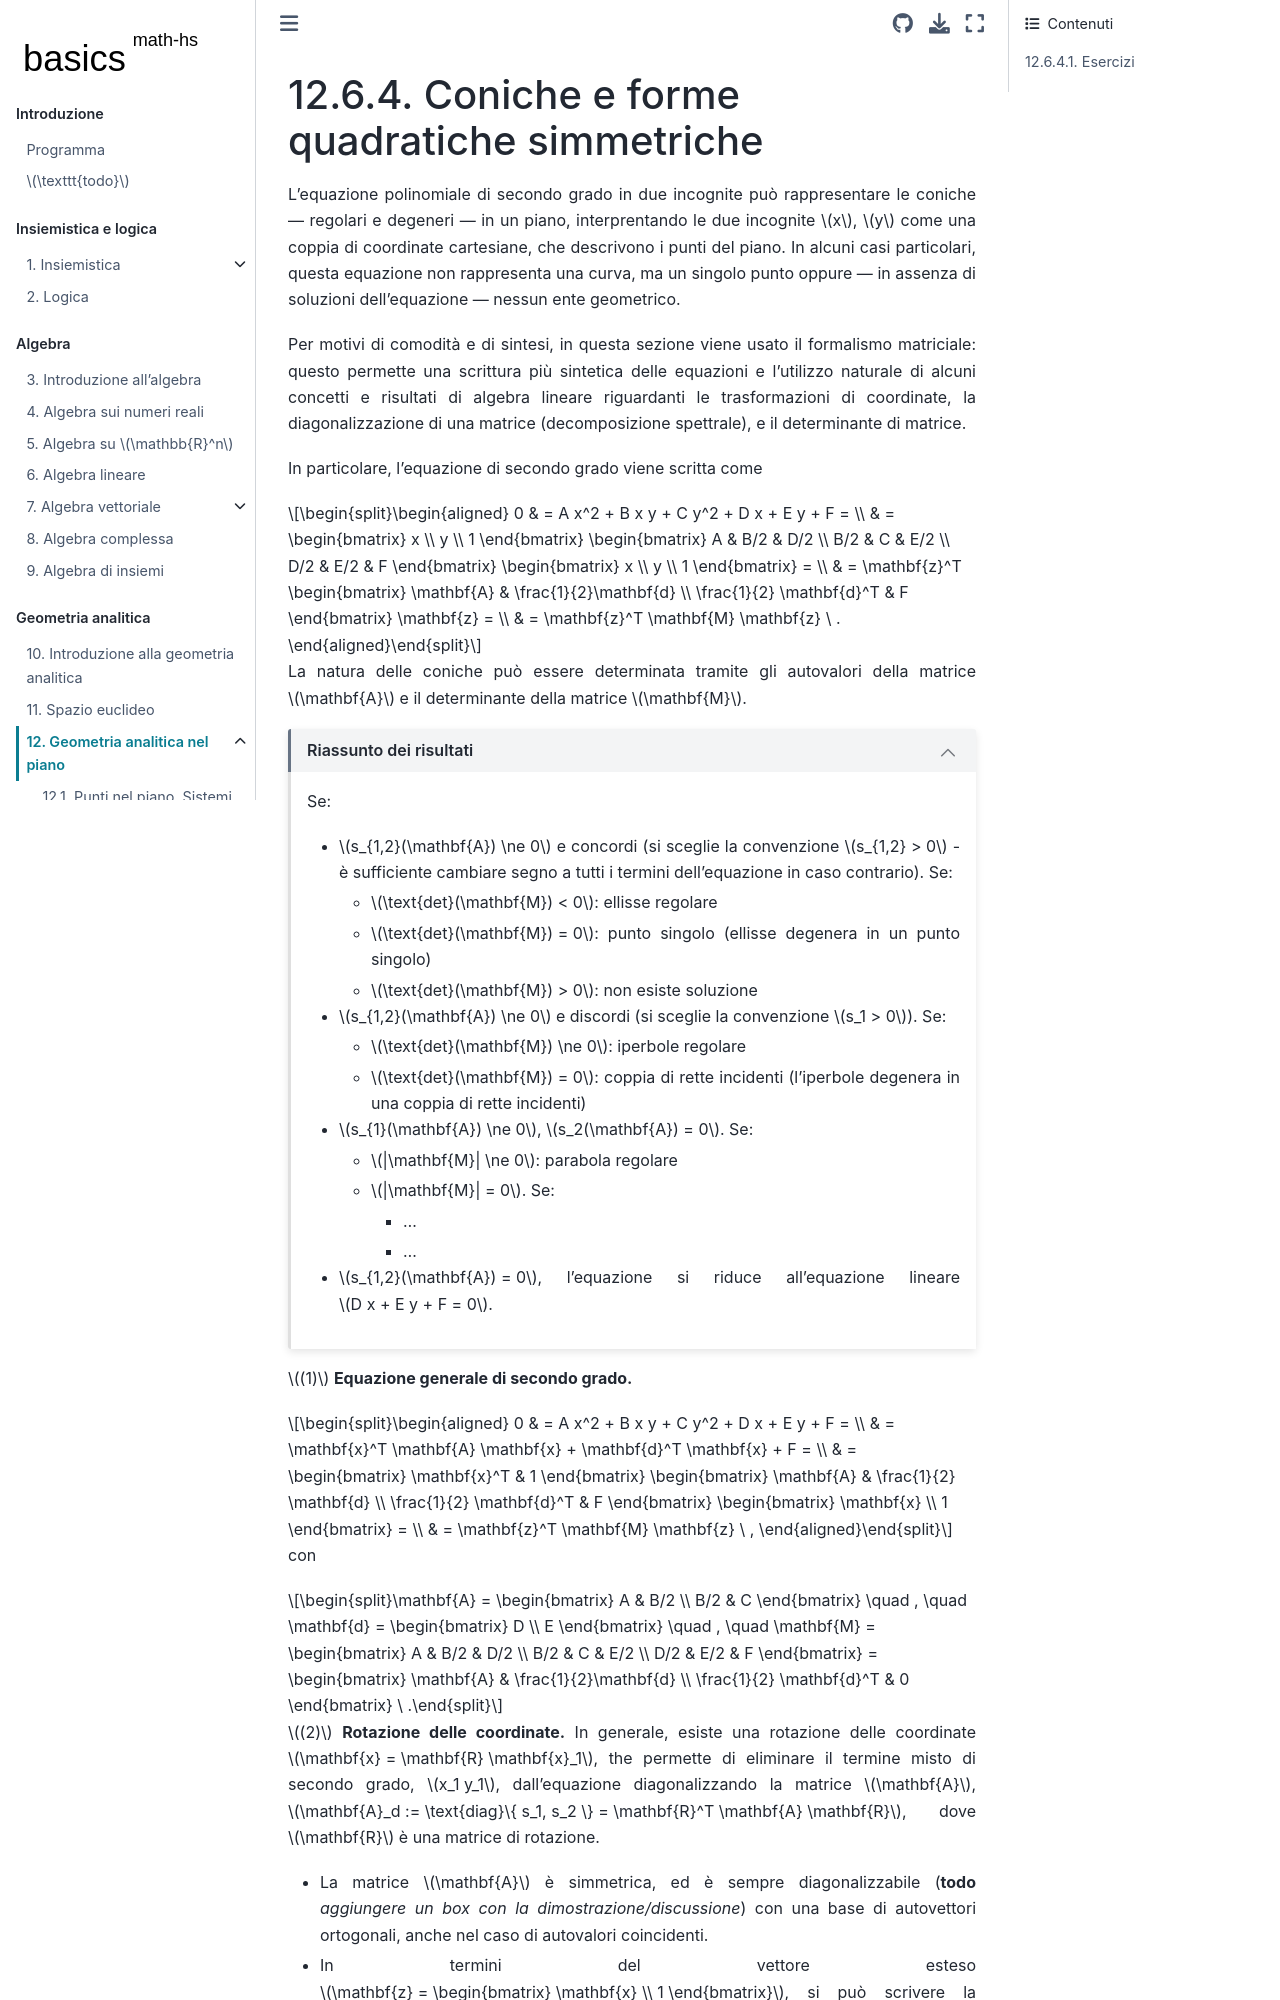

repository: Basics2022/bbooks-math-miscellanea-hs · page: ch/analytic_geometry/analytic_geometry_2d/conics-and-quadratic-forms.html · generator: jekyll

(geometry:analytic:2d:conics-and-quadratic-forms)=
# Coniche e forme quadratiche simmetriche

L'equazione polinomiale di secondo grado in due incognite può rappresentare le coniche &mdash; regolari e degeneri &mdash; in un piano, interprentando le due incognite $x$, $y$ come una coppia di coordinate cartesiane, che descrivono i punti del piano. In alcuni casi particolari, questa equazione non rappresenta una curva, ma un singolo punto oppure &mdash; in assenza di soluzioni dell'equazione &mdash; nessun ente geometrico.

Per motivi di comodità e di sintesi, in questa sezione viene usato il formalismo matriciale: questo permette una scrittura più sintetica delle equazioni e l'utilizzo naturale di alcuni concetti e risultati di algebra lineare riguardanti le trasformazioni di coordinate, la diagonalizzazione di una matrice (decomposizione spettrale), e il determinante di matrice.

In particolare, l'equazione di secondo grado viene scritta come

$$\begin{aligned}
0 
  & = A x^2 + B x y + C y^2 + D x + E y + F = \\
  & = \begin{bmatrix} x \\ y \\ 1 \end{bmatrix} \begin{bmatrix} A & B/2 & D/2 \\ B/2 & C & E/2 \\ D/2 & E/2 & F \end{bmatrix} \begin{bmatrix} x \\ y \\ 1 \end{bmatrix} = \\
  & = \mathbf{z}^T \begin{bmatrix} \mathbf{A} & \frac{1}{2}\mathbf{d} \\ \frac{1}{2} \mathbf{d}^T & F \end{bmatrix} \mathbf{z} = \\
  & = \mathbf{z}^T \mathbf{M} \mathbf{z} \ .
\end{aligned}$$

La natura delle coniche può essere determinata tramite gli autovalori della matrice $\mathbf{A}$ e il determinante della matrice $\mathbf{M}$.

```{dropdown} Riassunto dei risultati
:open:

Se:
- $s_{1,2}(\mathbf{A}) \ne 0$ e concordi (si sceglie la convenzione $s_{1,2} > 0$ - è sufficiente cambiare segno a tutti i termini dell'equazione in caso contrario). Se:
  - $\text{det}(\mathbf{M}) < 0$: ellisse regolare
  - $\text{det}(\mathbf{M}) = 0$: punto singolo (ellisse degenera in un punto singolo)
  - $\text{det}(\mathbf{M}) > 0$: non esiste soluzione
- $s_{1,2}(\mathbf{A}) \ne 0$ e discordi (si sceglie la convenzione $s_1 > 0$). Se:
  - $\text{det}(\mathbf{M}) \ne 0$: iperbole regolare
  - $\text{det}(\mathbf{M}) = 0$: coppia di rette incidenti (l'iperbole degenera in una coppia di rette incidenti)
- $s_{1}(\mathbf{A}) \ne 0$, $s_2(\mathbf{A}) = 0$. Se:
   - $|\mathbf{M}| \ne 0$: parabola regolare
   - $|\mathbf{M}| = 0$. Se:
     - ...
     - ...
- $s_{1,2}(\mathbf{A}) = 0$, l'equazione si riduce all'equazione lineare $D x + E y + F = 0$.


```

$(1)$ **Equazione generale di secondo grado.**

$$\begin{aligned}
0 
  & = A x^2 + B x y + C y^2 + D x + E y + F = \\
  & = \mathbf{x}^T \mathbf{A} \mathbf{x} + \mathbf{d}^T \mathbf{x} + F = \\
  & = \begin{bmatrix} \mathbf{x}^T & 1 \end{bmatrix} \begin{bmatrix} \mathbf{A} & \frac{1}{2} \mathbf{d} \\ \frac{1}{2} \mathbf{d}^T & F \end{bmatrix} \begin{bmatrix} \mathbf{x} \\ 1 \end{bmatrix} = \\
  & = \mathbf{z}^T \mathbf{M} \mathbf{z} \ ,
\end{aligned}$$

con

$$\mathbf{A} = \begin{bmatrix} A & B/2 \\ B/2 & C \end{bmatrix} \quad , \quad \mathbf{d} = \begin{bmatrix} D \\  E \end{bmatrix} \quad , \quad \mathbf{M} = \begin{bmatrix} A & B/2 & D/2 \\ B/2 & C & E/2 \\ D/2 & E/2 & F \end{bmatrix} = \begin{bmatrix} \mathbf{A} & \frac{1}{2}\mathbf{d} \\ \frac{1}{2} \mathbf{d}^T & 0 \end{bmatrix} \ .$$

$(2)$ **Rotazione delle coordinate.** In generale, esiste una rotazione delle coordinate $\mathbf{x} = \mathbf{R} \mathbf{x}_1$, the permette di eliminare il termine misto di secondo grado, $x_1 y_1$, dall'equazione diagonalizzando la matrice $\mathbf{A}$, $\mathbf{A}_d := \text{diag}\{ s_1, s_2 \} = \mathbf{R}^T \mathbf{A} \mathbf{R}$, dove $\mathbf{R}$ è una matrice di rotazione.

- La matrice $\mathbf{A}$ è simmetrica, ed è sempre diagonalizzabile (**todo** *aggiungere un box con la dimostrazione/discussione*) con una base di autovettori ortogonali, anche nel caso di autovalori coincidenti.

- In termini del vettore esteso $\mathbf{z} = \begin{bmatrix} \mathbf{x} \\ 1 \end{bmatrix}$, si può scrivere la trasformazione delle coordinate come

   $$\mathbf{z} = \begin{bmatrix} \mathbf{x} \\ 1 \end{bmatrix} = \begin{bmatrix} \mathbf{R} & \mathbf{0} \\ \mathbf{0}^T & 1 \end{bmatrix} \begin{bmatrix} \mathbf{x}_1 \\ 1 \end{bmatrix} = \widetilde{\mathbf{R}} \mathbf{z}_1 \ .$$

   In seguito a questa trasformazione di coordinate, l'equazione diventa

   $$\begin{aligned}
     0
     & = \mathbf{z}^T \mathbf{M} \mathbf{z} = \\
     & = \mathbf{z}^T_1 \widetilde{\mathbf{R}}^T \mathbf{M} \widetilde{\mathbf{R}} \mathbf{z}_1 = \\
     & = \mathbf{z}^T_1 \begin{bmatrix} \mathbf{A}_d & \frac{1}{2}\mathbf{R}^T \mathbf{d} \\ \frac{1}{2} \mathbf{d}^T \mathbf{R} & F \end{bmatrix}  \mathbf{z}_1 \ .
   \end{aligned}$$
